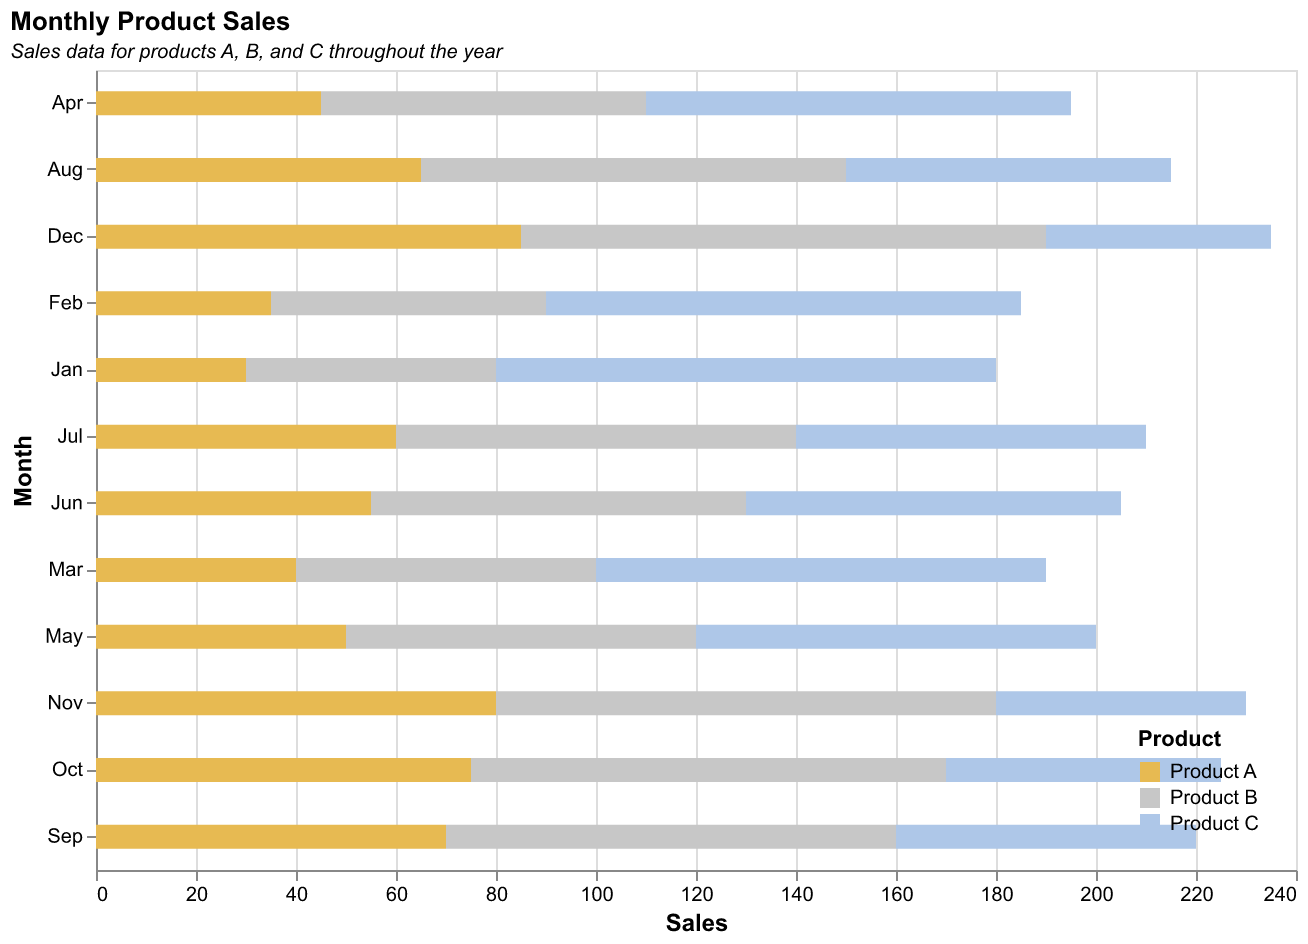

The file beside this chart, header and first rows:
Month, Product A, Product B, Product C
Jan, 30, 50, 100
Feb, 35, 55, 95
Mar, 40, 60, 90
Apr, 45, 65, 85
May, 50, 70, 80
Jun, 55, 75, 75
Jul, 60, 80, 70
Aug, 65, 85, 65
Sep, 70, 90, 60
Oct, 75, 95, 55
Nov, 80, 100, 50
Dec, 85, 105, 45
